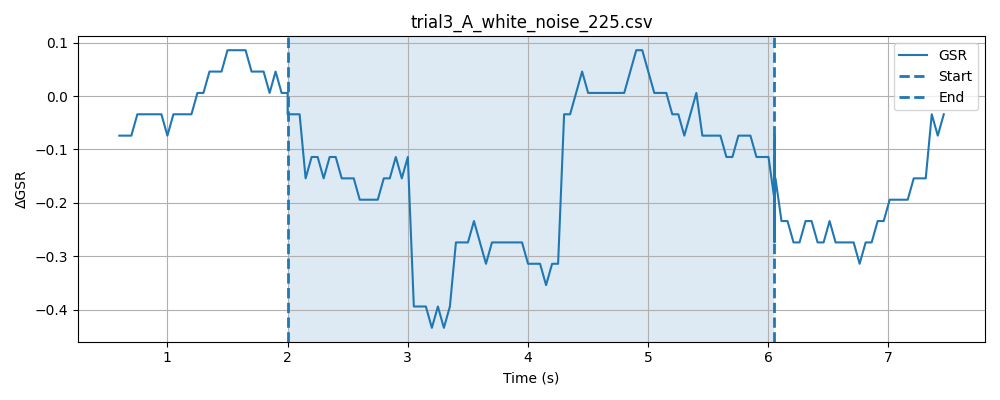

Values plotted in this chart, from the file beside it:
timestamp, elapsed_sec, gsr_raw, phase
1778477825, 0.04083, 4093, baseline
1778477825, 0.09083, 4094, baseline
1778477825, 0.1409, 4093, baseline
1778477825, 0.1907, 4094, baseline
1778477825, 0.2408, 4094, baseline
1778477826, 0.2907, 4093, baseline
1778477826, 0.3408, 4094, baseline
1778477826, 0.391, 4094, baseline
1778477826, 0.4408, 4093, baseline
1778477826, 0.4909, 4094, baseline
1778477826, 0.5409, 4093, baseline
1778477826, 0.591, 4094, baseline
1778477826, 0.641, 4093, baseline
1778477826, 0.691, 4094, baseline
1778477826, 0.741, 4093, baseline
1778477826, 0.7912, 4094, baseline
1778477826, 0.8411, 4094, baseline
1778477826, 0.891, 4093, baseline
1778477826, 0.941, 4094, baseline
1778477826, 0.9911, 4093, baseline
1778477826, 1.041, 4093, baseline
1778477826, 1.091, 4094, baseline
1778477826, 1.141, 4094, baseline
1778477826, 1.191, 4093, baseline
1778477826, 1.241, 4094, baseline
1778477827, 1.291, 4093, baseline
1778477827, 1.341, 4094, baseline
1778477827, 1.391, 4094, baseline
1778477827, 1.441, 4094, baseline
1778477827, 1.491, 4094, baseline
1778477827, 1.541, 4093, baseline
1778477827, 1.591, 4094, baseline
1778477827, 1.641, 4093, baseline
1778477827, 1.692, 4094, baseline
1778477827, 1.742, 4094, baseline
1778477827, 1.792, 4093, baseline
1778477827, 1.842, 4094, baseline
1778477827, 1.892, 4094, baseline
1778477827, 1.942, 4094, baseline
1778477827, 1.992, 4094, baseline
1778477827, 2.042, 4094, baseline
1778477827, 0.04796, 4094, stimulus
1778477827, 0.09773, 4094, stimulus
1778477827, 0.1478, 4094, stimulus
1778477827, 0.1979, 4093, stimulus
1778477828, 0.2478, 4093, stimulus
1778477828, 0.2979, 4093, stimulus
1778477828, 0.348, 4094, stimulus
1778477828, 0.3979, 4093, stimulus
1778477828, 0.4482, 4093, stimulus
1778477828, 0.4982, 4094, stimulus
1778477828, 0.5481, 4093, stimulus
1778477828, 0.5983, 4094, stimulus
1778477828, 0.6483, 4093, stimulus
1778477828, 0.6983, 4094, stimulus
1778477828, 0.7482, 4093, stimulus
1778477828, 0.7983, 4091, stimulus
1778477828, 0.8483, 4094, stimulus
1778477828, 0.8983, 4094, stimulus
1778477828, 0.9484, 4093, stimulus
... 131 more rows
